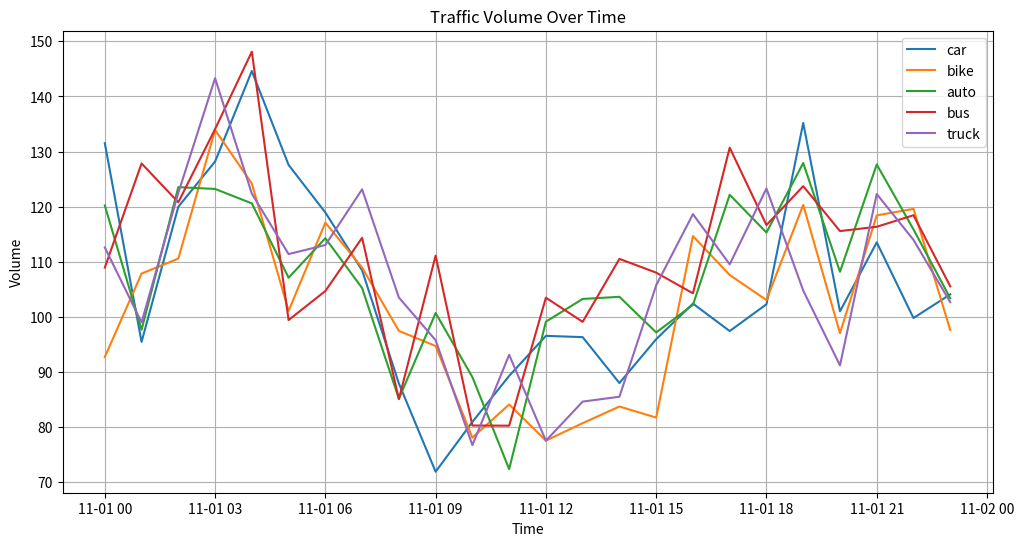

This chart was generated by the following Python code:
#imports

import pandas as pd
import numpy as np
import matplotlib.pyplot as plt

#data preperation

np.random.seed(0)
n_hours = 24
time_index = pd.date_range('2024-11-01', periods=n_hours, freq='h')

vehicle_type = ['car', 'bike', 'auto', 'bus', 'truck']
base_vol = 100

seasonal_variation = 20 * np.sin(np.linspace(0, 3 * np.pi, n_hours))
noise = np.random.normal(0, 5, n_hours)

#dataset

traffic_data = pd.DataFrame(index=time_index)

for vehicle in vehicle_type:
    vehicle_vol = (base_vol + seasonal_variation + noise + np.random.normal(0, 10, n_hours))
    vehicle_vol = np.maximum(vehicle_vol, 0)

    traffic_data[vehicle] = vehicle_vol

print(traffic_data.head())

#visualization

plt.figure(figsize=(12, 6))
for vehicle in vehicle_type:
    plt.plot(traffic_data.index, traffic_data[vehicle], label=vehicle)

plt.title('Traffic Volume Over Time')
plt.xlabel('Time')
plt.ylabel('Volume')
plt.legend()
plt.grid()
plt.show()

#save dataset

traffic_data.to_csv('traffic_data.csv')